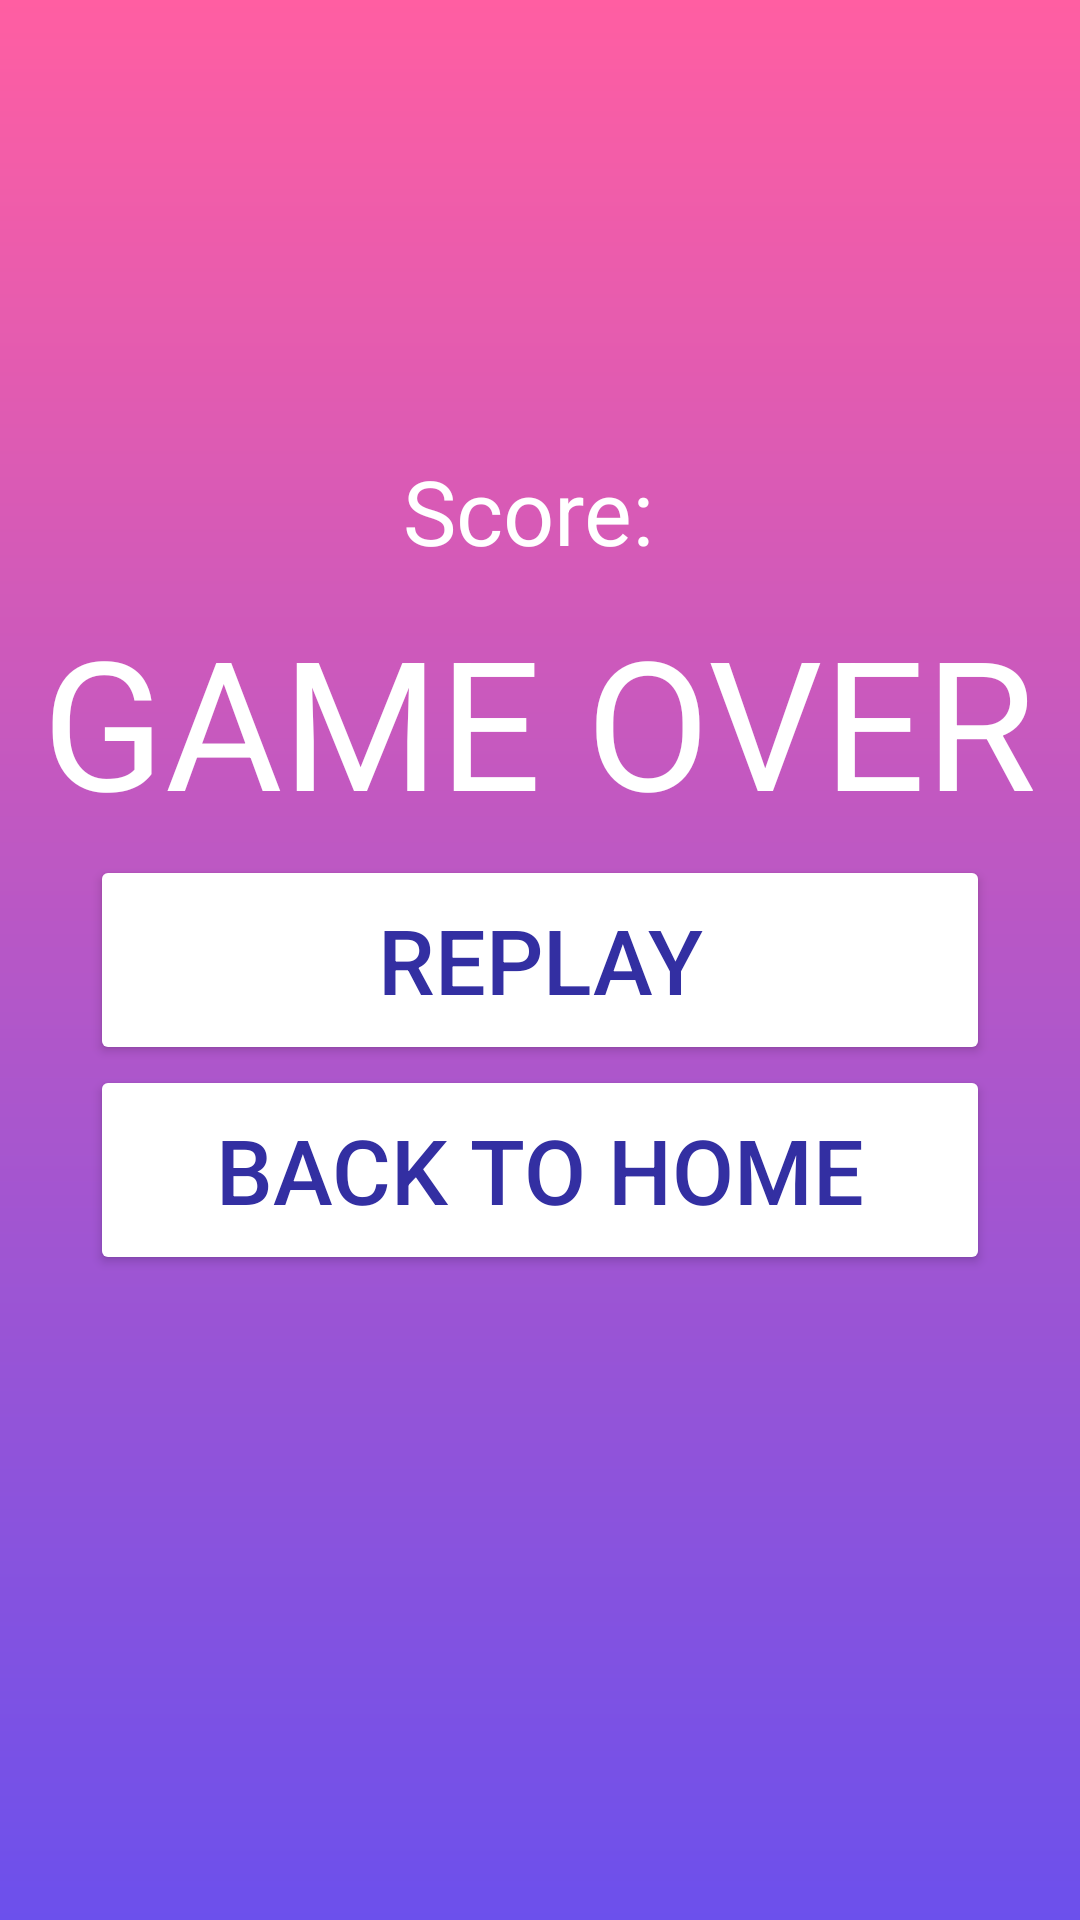

Reconstruct the res/layout file that produces this screen, plus the resources it refers to.
<!-- AndroidManifest.xml: application theme Theme.FreakingMath -->
<!-- res/layout/activity_incorrect.xml -->
<?xml version="1.0" encoding="utf-8"?>
<RelativeLayout xmlns:android="http://schemas.android.com/apk/res/android"
    xmlns:app="http://schemas.android.com/apk/res-auto"
    xmlns:tools="http://schemas.android.com/tools"
    android:layout_width="match_parent"
    android:layout_height="match_parent"
    android:background="@drawable/bgapp"
    tools:context=".IncorrectActivity">

    <TextView
        android:id="@+id/go_score"
        android:layout_width="wrap_content"
        android:layout_height="wrap_content"
        android:text="Score: "
        android:textColor="@color/white"
        android:layout_centerHorizontal="true"
        android:layout_marginTop="150dp"
        android:textSize="30dp">
    </TextView>

    <TextView
        android:id="@+id/game_over"
        android:layout_width="wrap_content"
        android:layout_height="wrap_content"
        android:text="GAME OVER"
        android:textColor="@color/white"
        android:layout_centerHorizontal="true"
        android:layout_marginTop="200dp"
        android:textSize="60dp">
    </TextView>

    <Button
        android:id="@+id/replay"
        android:layout_width="300dp"
        android:layout_height="70dp"
        android:layout_centerInParent="true"
        android:backgroundTint="#FFFFFF"
        android:paddingBottom="10dp"
        android:text="Replay"
        android:textColor="#332FA2"
        android:textSize="30dp" />

    <Button
        android:id="@+id/home"
        android:layout_width="300dp"
        android:layout_height="70dp"
        android:layout_below="@+id/replay"
        android:layout_centerInParent="true"
        android:backgroundTint="#FFFFFF"
        android:paddingBottom="10dp"
        android:text="Back to home"
        android:textColor="#332FA2"
        android:textSize="30dp" />

</RelativeLayout>
<!-- resources referenced by this layout -->
<resources>
  <!-- drawable bgapp (drawable) -->
  <?xml version="1.0" encoding="utf-8"?>
  <shape xmlns:android="http://schemas.android.com/apk/res/android">
      <gradient
          android:startColor="#FF5EA2"
          android:endColor="#6C50EC"
          android:angle="270"
          />
  </shape>
  <style name="Theme.FreakingMath" parent="Base.Theme.FreakingMath" />
  <style name="Base.Theme.FreakingMath" parent="Theme.Material3.Light.NoActionBar">
          
          
      </style>
  <!-- not gathered from this repository: default colours our renderer supplied (Android Studio template values) -->
  <color name="white">#FFFFFFFF</color>
</resources>
